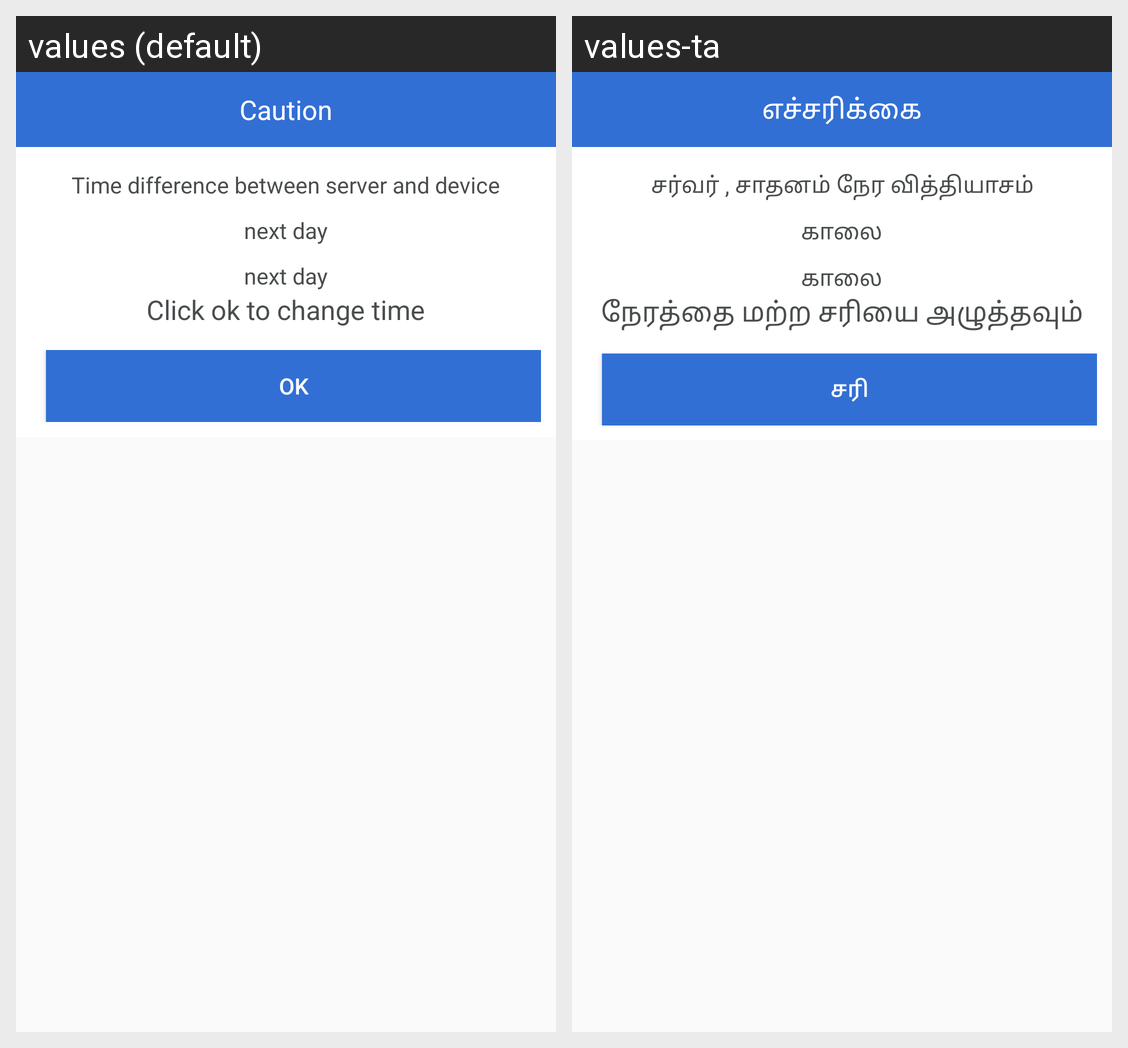

This grid shows one Android layout under two languages. Give, for every string resource on the screen, its name, the default text and each shown locale's text.
Android screen res/layout/dialog_date_change.xml rendered under 2 locales, left to right: values (default), values-ta. Device: Nexus 5 (rendered at 1080×1920; each locale shown at half size, 540×960, under a caption strip naming it); theme AppTheme.
Strings drawn on this screen, with the default value and each locale's value (text and hints the layout hard-codes, and strings that could not be matched under every locale, appear in the picture but are not listed):

caution
  values: Caution
  values-ta: எச்சரிக்கை

timeDiff
  values: Time difference between server and device
  values-ta: சர்வர் , சாதனம் நேர வித்தியாசம்

nextDay
  values: next day
  values-ta: காலை

changeTime
  values: Click ok to change time
  values-ta: நேரத்தை மற்ற சரியை அழுத்தவும்

ok
  values: OK
  values-ta: சரி
